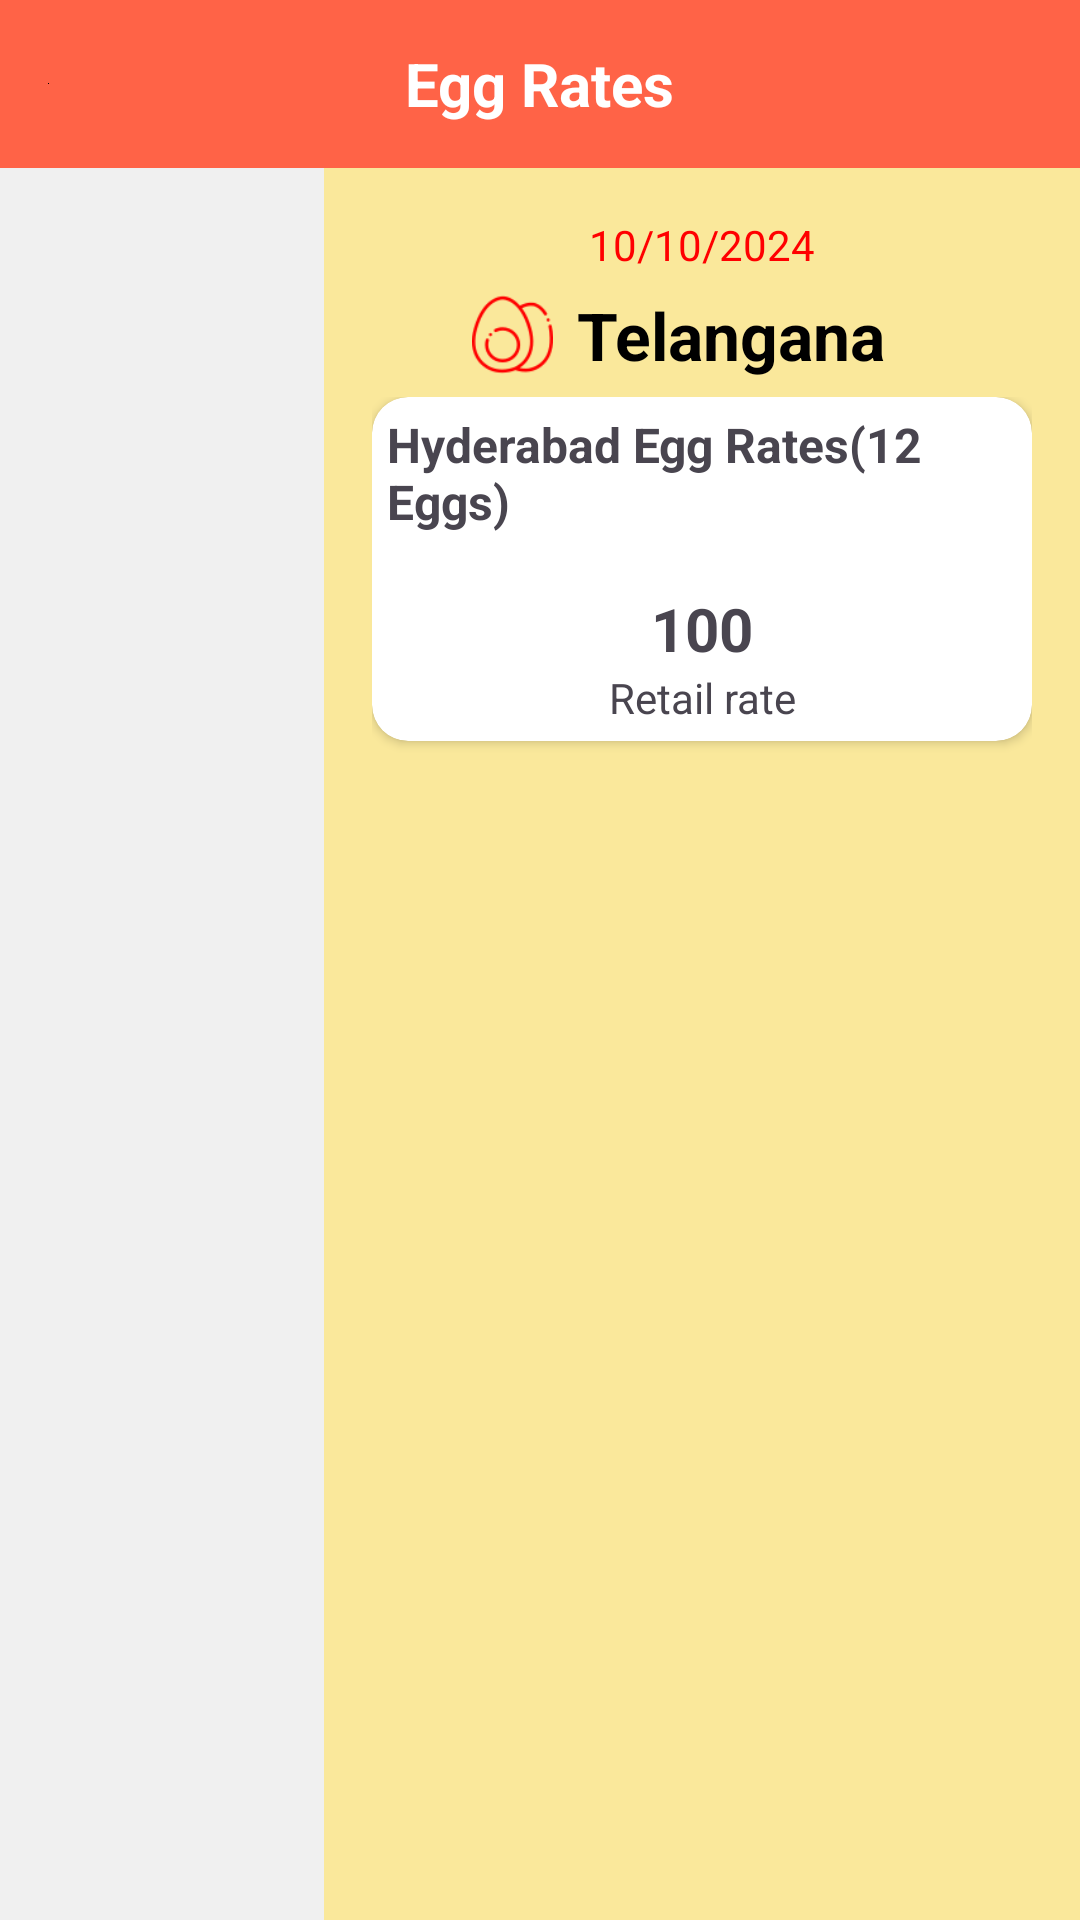

Reconstruct the res/layout file that produces this screen, plus the resources it refers to.
<!-- AndroidManifest.xml: application theme Theme.ProjectC -->
<!-- res/layout/activity_rate_egg.xml -->
<?xml version="1.0" encoding="utf-8"?>
<androidx.constraintlayout.widget.ConstraintLayout xmlns:android="http://schemas.android.com/apk/res/android"
    xmlns:app="http://schemas.android.com/apk/res-auto"
    android:layout_width="match_parent"
    android:layout_height="match_parent"
    android:id="@+id/Egg_Rate_Activity"
    android:background="@color/bgColor">

    
    <androidx.appcompat.widget.Toolbar
        android:id="@+id/toolbar"
        android:layout_width="match_parent"
        android:layout_height="56dp"
        android:background="@color/bgButtonColor"
        android:theme="@style/ThemeOverlay.AppCompat.ActionBar"
        app:titleTextColor="@android:color/white"
        app:layout_constraintTop_toTopOf="parent"
        app:layout_constraintStart_toStartOf="parent"
        app:layout_constraintEnd_toEndOf="parent">

        <TextView
            android:id="@+id/toolbarTitle"
            android:layout_width="wrap_content"
            android:layout_height="wrap_content"
            android:text="Egg Rates"
            android:textColor="@android:color/white"
            android:textSize="20sp"
            android:layout_gravity="center"
            android:textStyle="bold"/>

        <ImageButton
            android:id="@+id/backButton"
            android:layout_width="wrap_content"
            android:layout_height="wrap_content"
            android:src="@color/black"
        android:contentDescription="Back"
        android:background="?android:attr/selectableItemBackground"
        android:layout_gravity="start"
        android:layout_marginStart="8dp" />
    </androidx.appcompat.widget.Toolbar>


    
    <androidx.core.widget.NestedScrollView
        android:id="@+id/scrollView"
        android:layout_width="0dp"
        android:layout_height="0dp"
        android:background="#f0f0f0"
        app:layout_constraintStart_toStartOf="parent"
        app:layout_constraintTop_toBottomOf="@id/toolbar"
        app:layout_constraintEnd_toStartOf="@id/rightLinearLayout"
        app:layout_constraintBottom_toBottomOf="parent"
        app:layout_constraintWidth_percent="0.3">

        <LinearLayout
            android:layout_width="wrap_content"
            android:layout_height="wrap_content"
            android:orientation="vertical"
            android:gravity="center"
            android:layout_margin="8dp"
            android:id="@+id/stateButtonLayoutEgg"/>
    </androidx.core.widget.NestedScrollView>

    
    <LinearLayout
        android:id="@+id/rightLinearLayout"
        android:layout_width="0dp"
        android:layout_height="0dp"
        android:orientation="vertical"
        android:padding="16dp"
        app:layout_constraintStart_toEndOf="@id/scrollView"
        app:layout_constraintTop_toBottomOf="@id/toolbar"
        app:layout_constraintEnd_toEndOf="parent"
        app:layout_constraintBottom_toBottomOf="parent"
        app:layout_constraintWidth_percent="0.7">

        
        <TextView
            android:id="@+id/dateLabel"
            android:layout_width="wrap_content"
            android:layout_height="wrap_content"
            android:text="10/10/2024"
            android:textColor="#FF0000"
            android:textSize="14sp"
            android:layout_gravity="center"/>

        
        <LinearLayout
            android:layout_width="match_parent"
            android:layout_height="wrap_content"
            android:orientation="horizontal"
            android:gravity="center"
            android:layout_margin="6dp">

            
            <ImageView
                android:id="@+id/eggImageView"
                android:layout_width="27dp"
                android:layout_height="27dp"
                android:src="@drawable/egg_rate_side"
                android:layout_gravity="center"
                android:layout_marginEnd="8dp"/>

            
            <TextView
                android:id="@+id/stateNameLabel"
                android:layout_width="wrap_content"
                android:layout_height="wrap_content"
                android:text="Telangana"
                android:textColor="#000000"
                android:textSize="22sp"
                android:gravity="center"
                android:textStyle="bold"
                android:paddingRight="15dp"/>
        </LinearLayout>

        
        <include
            layout="@layout/egg_rate_card"
            android:id="@+id/ratesCardEgg"
            android:layout_width="match_parent"
            android:layout_height="wrap_content"
            android:layout_marginBottom="10dp" />
    </LinearLayout>

</androidx.constraintlayout.widget.ConstraintLayout>
<!-- res/layout/egg_rate_card.xml (included above) -->
<?xml version="1.0" encoding="utf-8"?>
<androidx.constraintlayout.widget.ConstraintLayout xmlns:android="http://schemas.android.com/apk/res/android"
    android:layout_width="match_parent"
    android:layout_height="match_parent"
    android:background="@color/bgColor"
    xmlns:app="http://schemas.android.com/apk/res-auto"
    xmlns:tools="http://schemas.android.com/tools">


    <androidx.cardview.widget.CardView
        android:id="@+id/eggCardWidget"
        android:layout_width="match_parent"
        android:layout_height="wrap_content"
        android:layout_marginTop="16dp"
        android:elevation="4dp"
        app:cardCornerRadius="12dp"
        tools:ignore="MissingConstraints">

        <ScrollView
            android:layout_width="match_parent"
            android:layout_height="match_parent"
            android:fillViewport="true"
            android:background="@android:color/transparent"
            android:scrollbars="none"
            android:overScrollMode="never">

            <LinearLayout
                android:layout_width="match_parent"
                android:layout_height="wrap_content"
                android:orientation="vertical"
                android:id="@+id/eggCardWidgetLayout"
                android:background="@android:color/transparent">

                
                <TextView
                    android:id="@+id/cityNameLabelEgg"
                    android:layout_width="wrap_content"
                    android:layout_height="wrap_content"
                    android:text="Hyderabad Egg Rates(12 Eggs)"
                    android:textSize="16sp"
                    android:textStyle="bold"
                    android:padding="5dp"/>

                
                <LinearLayout
                    android:layout_width="match_parent"
                    android:layout_height="wrap_content"
                    android:orientation="horizontal"
                    android:gravity="center"
                    android:layout_marginTop="8dp"
                    android:weightSum="1"
                    android:padding="5dp">

                    <LinearLayout
                        android:layout_width="0dp"
                        android:layout_height="wrap_content"
                        android:layout_weight="1"
                        android:orientation="vertical"
                        android:gravity="center">

                        <TextView
                            android:id="@+id/value4Top"
                            android:layout_width="wrap_content"
                            android:layout_height="wrap_content"
                            android:text="100"
                            android:textSize="20sp"
                            android:textStyle="bold"/>

                        <TextView
                            android:id="@+id/value4Bottom"
                            android:layout_width="wrap_content"
                            android:layout_height="wrap_content"
                            android:text="Retail rate"
                            android:gravity="center"
                            android:textSize="14sp"/>
                    </LinearLayout>
                </LinearLayout>
            </LinearLayout>
        </ScrollView>
    </androidx.cardview.widget.CardView>

    <View
        android:layout_width="match_parent"
        android:layout_height="10dp"
        android:background="@android:color/transparent"
        app:layout_constraintBottom_toBottomOf="parent"
        app:layout_constraintTop_toBottomOf="@id/eggCardWidget"
        app:layout_constraintVertical_bias="0.0"
        tools:layout_editor_absoluteX="0dp" />


</androidx.constraintlayout.widget.ConstraintLayout>
<!-- resources referenced by this layout -->
<resources>
  <color name="bgButtonColor">#FF6347</color>
  <color name="bgColor">#FAE89B</color>
  <color name="black">#FF000000</color>
  <!-- drawable egg_rate_side: png bitmap (drawable, 2371 bytes) -->
  <style name="Theme.ProjectC" parent="Base.Theme.ProjectC" />
  <style name="Base.Theme.ProjectC" parent="Theme.Material3.DayNight.NoActionBar">
          
          
      </style>
</resources>
